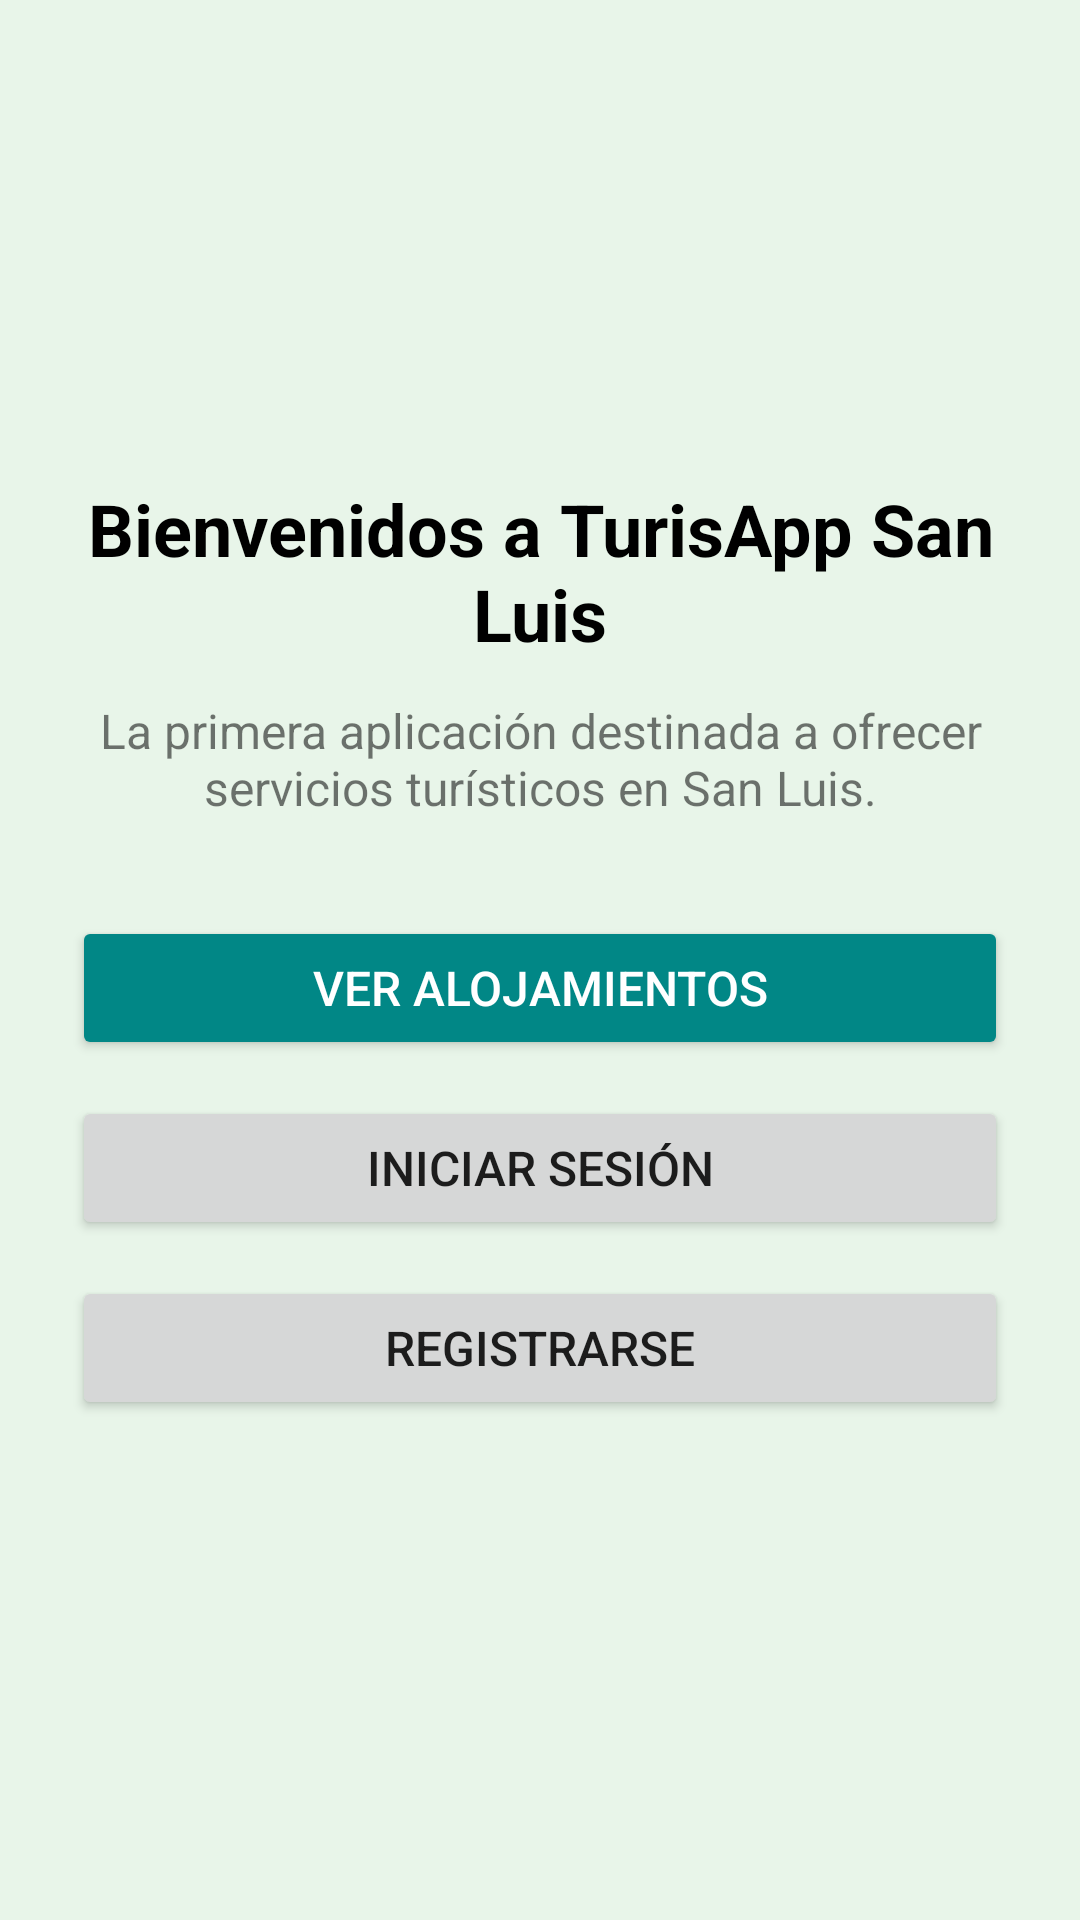

Reconstruct the res/layout file that produces this screen, plus the resources it refers to.
<!-- AndroidManifest.xml: application theme Theme.TurisApp -->
<!-- res/layout/fragment_home.xml -->
<?xml version="1.0" encoding="utf-8"?>
<androidx.constraintlayout.widget.ConstraintLayout
    xmlns:android="http://schemas.android.com/apk/res/android"
    xmlns:app="http://schemas.android.com/apk/res-auto"
    android:layout_width="match_parent"
    android:layout_height="match_parent"
    android:padding="24dp"
    android:background="#E8F5E9">



    <ImageView
        android:id="@+id/imgLogo"
        android:layout_width="120dp"
        android:layout_height="120dp"
        android:src="@drawable/ic_logo_turisapp"
        android:contentDescription="Logo Turis App"
        app:layout_constraintTop_toTopOf="parent"
        app:layout_constraintBottom_toTopOf="@id/tvTitulo"
        app:layout_constraintStart_toStartOf="parent"
        app:layout_constraintEnd_toEndOf="parent"
        app:layout_constraintVertical_chainStyle="packed" />

    
    <TextView
        android:id="@+id/tvTitulo"
        android:layout_width="0dp"
        android:layout_height="wrap_content"
        android:text="Bienvenidos a TurisApp San Luis"
        android:textSize="24sp"
        android:textStyle="bold"
        android:textAlignment="center"
        android:textColor="@color/black"
        app:layout_constraintTop_toBottomOf="@id/imgLogo"
        app:layout_constraintStart_toStartOf="parent"
        app:layout_constraintEnd_toEndOf="parent"
        android:layout_marginTop="16dp"/>

    
    <TextView
        android:id="@+id/tvDescripcion"
        android:layout_width="0dp"
        android:layout_height="wrap_content"
        android:text="La primera aplicación destinada a ofrecer servicios turísticos en San Luis."
        android:textSize="16sp"
        android:textAlignment="center"
        android:textColor="@color/gray"
        app:layout_constraintTop_toBottomOf="@id/tvTitulo"
        app:layout_constraintStart_toStartOf="parent"
        app:layout_constraintEnd_toEndOf="parent"
        android:layout_marginTop="12dp"/>

    
    <Button
        android:id="@+id/btnAlojamientos"
        android:layout_width="0dp"
        android:layout_height="wrap_content"
        android:text="Ver Alojamientos"
        android:textSize="16sp"
        android:backgroundTint="@color/teal_700"
        android:textColor="@color/white"
        app:layout_constraintTop_toBottomOf="@id/tvDescripcion"
        app:layout_constraintStart_toStartOf="parent"
        app:layout_constraintEnd_toEndOf="parent"
        android:layout_marginTop="32dp"/>

    
    <Button
        android:id="@+id/btnLogin"
        android:layout_width="0dp"
        android:layout_height="wrap_content"
        android:text="Iniciar Sesión"
        android:textSize="16sp"
        app:layout_constraintTop_toBottomOf="@id/btnAlojamientos"
        app:layout_constraintStart_toStartOf="parent"
        app:layout_constraintEnd_toEndOf="parent"
        android:layout_marginTop="12dp"/>

    
    <Button
        android:id="@+id/btnRegistro"
        android:layout_width="0dp"
        android:layout_height="wrap_content"
        android:text="Registrarse"
        android:textSize="16sp"
        app:layout_constraintTop_toBottomOf="@id/btnLogin"
        app:layout_constraintStart_toStartOf="parent"
        app:layout_constraintEnd_toEndOf="parent"
        android:layout_marginTop="12dp"/>

</androidx.constraintlayout.widget.ConstraintLayout>
<!-- resources referenced by this layout -->
<resources>
  <style name="Theme.TurisApp" parent="Theme.MaterialComponents.DayNight.DarkActionBar">
          
          <item name="colorPrimary">@color/purple_500</item>
          <item name="colorPrimaryVariant">@color/purple_700</item>
          <item name="colorOnPrimary">@color/white</item>
          
          <item name="colorSecondary">@color/teal_200</item>
          <item name="colorSecondaryVariant">@color/teal_700</item>
          <item name="colorOnSecondary">@color/black</item>
          
          <item name="android:statusBarColor">?attr/colorPrimaryVariant</item>
          
      </style>
  <!-- not gathered from this repository: default colours our renderer supplied (Android Studio template values) -->
  <color name="purple_500">#FF6200EE</color>
  <color name="purple_700">#FF3700B3</color>
  <color name="teal_200">#FF03DAC5</color>
  <color name="teal_700">#FF018786</color>
  <color name="black">#FF000000</color>
  <color name="white">#FFFFFFFF</color>
</resources>
